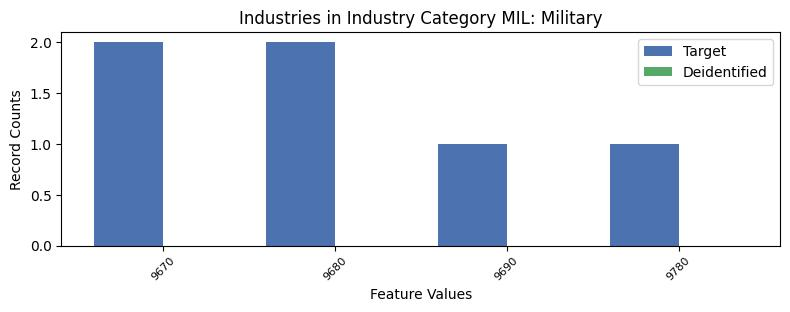

Source data for this figure (header and first rows):
, INDP, count_target, count_deidentified
0, 9670, 2, 0.0
2, 9680, 2, 0.0
3, 9690, 1, 0.0
1, 9780, 1, 0.0
